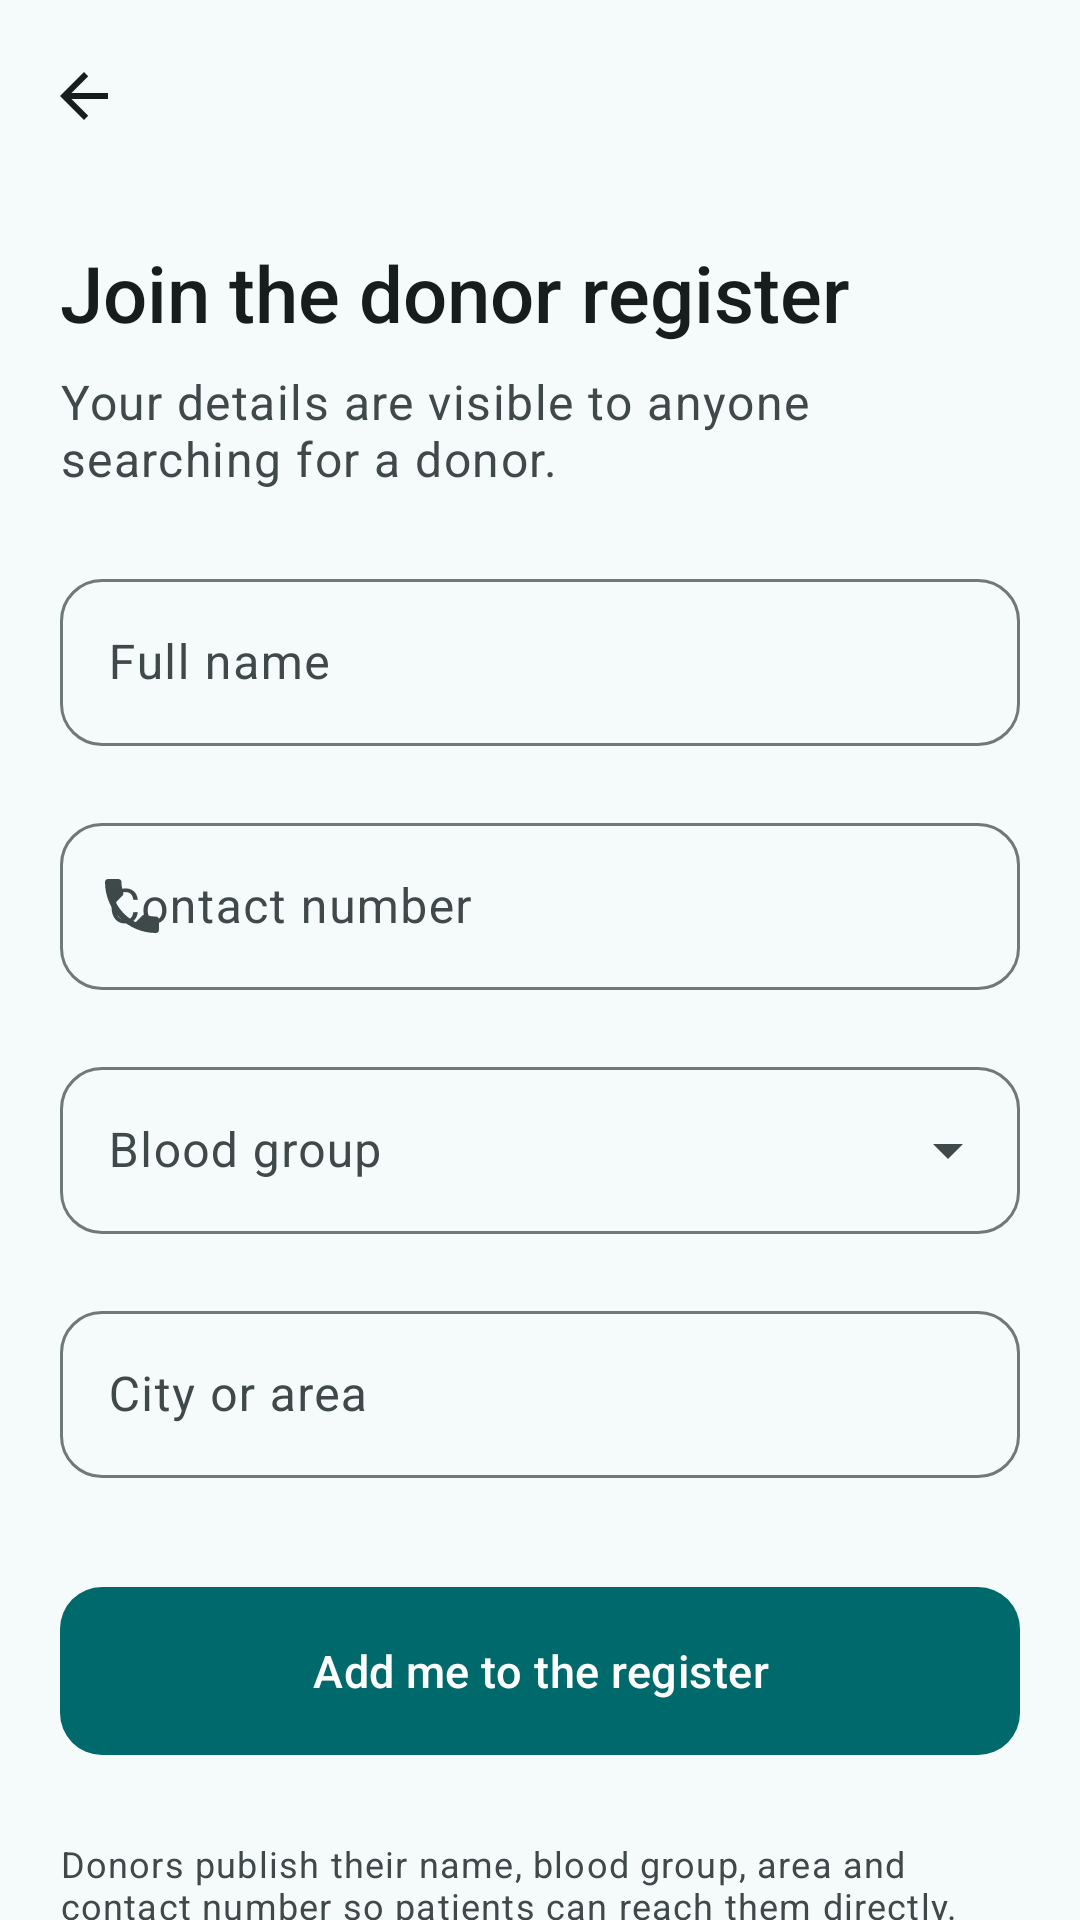

Here is an Android app screen rendered from its layout file. Give the layout XML and the strings, colors and styles it references.
<!-- AndroidManifest.xml: application theme Theme.VitaCare -->
<!-- res/layout/activity_become_donor.xml -->
<?xml version="1.0" encoding="utf-8"?>
<androidx.coordinatorlayout.widget.CoordinatorLayout
    xmlns:android="http://schemas.android.com/apk/res/android"
    xmlns:app="http://schemas.android.com/apk/res-auto"
    xmlns:tools="http://schemas.android.com/tools"
    android:layout_width="match_parent"
    android:layout_height="match_parent">

    <com.google.android.material.appbar.AppBarLayout
        android:id="@+id/app_bar"
        style="@style/Widget.VitaCare.AppBarLayout">

        <com.google.android.material.appbar.MaterialToolbar
            android:id="@+id/toolbar"
            style="@style/Widget.VitaCare.Toolbar" />
    </com.google.android.material.appbar.AppBarLayout>

    <androidx.core.widget.NestedScrollView
        android:id="@+id/scroll"
        android:layout_width="match_parent"
        android:layout_height="match_parent"
        android:fillViewport="true"
        app:layout_behavior="@string/appbar_scrolling_view_behavior">

        <LinearLayout
            style="@style/Widget.VitaCare.ContentColumn"
            android:paddingTop="@dimen/space_lg">

            <TextView
                android:layout_width="match_parent"
                android:layout_height="wrap_content"
                android:text="@string/become_donor_heading"
                android:textAppearance="?attr/textAppearanceHeadlineMedium"
                android:textColor="?attr/colorOnSurface" />

            <TextView
                android:layout_width="match_parent"
                android:layout_height="wrap_content"
                android:layout_marginTop="@dimen/space_sm"
                android:text="@string/become_donor_subheading"
                android:textAppearance="?attr/textAppearanceBodyLarge"
                android:textColor="?attr/colorOnSurfaceVariant" />

            <com.google.android.material.textfield.TextInputLayout
                android:id="@+id/name_layout"
                style="@style/Widget.VitaCare.TextInputLayout"
                android:layout_marginTop="@dimen/space_xl"
                android:hint="@string/field_full_name"
                app:placeholderText="@string/hint_full_name"
                app:startIconDrawable="@drawable/ic_person_24">

                <com.google.android.material.textfield.TextInputEditText
                    android:id="@+id/name"
                    style="@style/Widget.VitaCare.TextInputEditText"
                    android:autofillHints="name"
                    android:imeOptions="actionNext"
                    android:inputType="textPersonName|textCapWords"
                    android:maxLines="1" />
            </com.google.android.material.textfield.TextInputLayout>

            <com.google.android.material.textfield.TextInputLayout
                android:id="@+id/phone_layout"
                style="@style/Widget.VitaCare.TextInputLayout"
                android:hint="@string/field_phone"
                app:placeholderText="@string/hint_phone"
                app:startIconDrawable="@drawable/ic_phone_24">

                <com.google.android.material.textfield.TextInputEditText
                    android:id="@+id/phone"
                    style="@style/Widget.VitaCare.TextInputEditText"
                    android:autofillHints="phone"
                    android:imeOptions="actionNext"
                    android:inputType="phone"
                    android:maxLines="1" />
            </com.google.android.material.textfield.TextInputLayout>

            
            <com.google.android.material.textfield.TextInputLayout
                android:id="@+id/group_layout"
                style="@style/Widget.VitaCare.TextInputLayout.Dropdown"
                android:hint="@string/field_blood_group">

                <com.google.android.material.textfield.MaterialAutoCompleteTextView
                    android:id="@+id/group"
                    android:layout_width="match_parent"
                    android:layout_height="wrap_content"
                    android:editable="false"
                    android:inputType="none"
                    android:minHeight="@dimen/touch_target_min"
                    android:textAppearance="?attr/textAppearanceBodyLarge"
                    tools:ignore="Deprecated,LabelFor" />
            </com.google.android.material.textfield.TextInputLayout>

            <com.google.android.material.textfield.TextInputLayout
                android:id="@+id/location_layout"
                style="@style/Widget.VitaCare.TextInputLayout"
                android:hint="@string/field_location"
                app:startIconDrawable="@drawable/ic_location_24">

                <com.google.android.material.textfield.TextInputEditText
                    android:id="@+id/location"
                    style="@style/Widget.VitaCare.TextInputEditText"
                    android:autofillHints="postalAddressLocality"
                    android:imeOptions="actionDone"
                    android:inputType="textPostalAddress|textCapWords"
                    android:maxLines="1" />
            </com.google.android.material.textfield.TextInputLayout>

            <com.google.android.material.button.MaterialButton
                android:id="@+id/submit"
                style="@style/Widget.VitaCare.Button.Primary"
                android:layout_height="wrap_content"
                android:layout_marginTop="@dimen/space_lg"
                android:text="@string/become_donor_submit" />

            <com.google.android.material.progressindicator.LinearProgressIndicator
                android:id="@+id/progress"
                android:layout_width="match_parent"
                android:layout_height="wrap_content"
                android:layout_marginTop="@dimen/space_sm"
                android:indeterminate="true"
                android:visibility="invisible"
                tools:visibility="visible" />

            <TextView
                android:layout_width="match_parent"
                android:layout_height="wrap_content"
                android:layout_marginTop="@dimen/space_lg"
                android:text="@string/blood_hub_privacy_note"
                android:textAppearance="?attr/textAppearanceBodySmall"
                android:textColor="?attr/colorOnSurfaceVariant" />
        </LinearLayout>
    </androidx.core.widget.NestedScrollView>
</androidx.coordinatorlayout.widget.CoordinatorLayout>
<!-- resources referenced by this layout -->
<resources>
  <dimen name="space_lg">16dp</dimen>
  <dimen name="space_sm">8dp</dimen>
  <dimen name="space_xl">24dp</dimen>
  <dimen name="touch_target_min">48dp</dimen>
  <string name="become_donor_heading">Join the donor register</string>
  <string name="become_donor_subheading">Your details are visible to anyone searching for a donor.</string>
  <string name="become_donor_submit">Add me to the register</string>
  <string name="blood_hub_privacy_note">Donors publish their name, blood group, area and contact number so patients can reach them directly.</string>
  <string name="field_blood_group">Blood group</string>
  <string name="field_full_name">Full name</string>
  <string name="field_location">City or area</string>
  <string name="field_phone">Contact number</string>
  <string name="hint_full_name">e.g. Ayesha Rahman</string>
  <string name="hint_phone">e.g. 01712345678</string>
  <style name="Widget.VitaCare.Button.Primary">
          <item name="android:layout_width">match_parent</item>
          <item name="android:minHeight">@dimen/button_height_tall</item>
      </style>
  <style name="Theme.VitaCare" parent="Base.Theme.VitaCare" />
  <dimen name="button_height_tall">56dp</dimen>
  <dimen name="screen_gutter">20dp</dimen>
  <dimen name="space_xxl">32dp</dimen>
  <dimen name="corner_field">14dp</dimen>
  <string name="action_navigate_up">Navigate up</string>
  <color name="md_primary">#00696B</color>
  <color name="md_on_primary">#FFFFFF</color>
  <color name="md_primary_container">#6FF6F8</color>
  <color name="md_on_primary_container">#002021</color>
  <color name="md_secondary">#4A6364</color>
  <color name="md_on_secondary">#FFFFFF</color>
  <color name="md_secondary_container">#CCE8E9</color>
  <color name="md_on_secondary_container">#051F20</color>
  <color name="md_tertiary">#4B607C</color>
  <color name="md_on_tertiary">#FFFFFF</color>
  <color name="md_tertiary_container">#D3E4FF</color>
  <color name="md_on_tertiary_container">#041C35</color>
  <color name="md_error">#BA1A1A</color>
  <color name="md_on_error">#FFFFFF</color>
  <color name="md_error_container">#FFDAD6</color>
  <color name="md_on_error_container">#410002</color>
  <color name="md_background">#F5FAFA</color>
  <color name="md_on_background">#171D1D</color>
  <color name="md_surface">#F5FAFA</color>
  <color name="md_on_surface">#171D1D</color>
  <color name="md_surface_variant">#DAE4E4</color>
  <color name="md_on_surface_variant">#3F4949</color>
  <color name="md_outline">#6F7979</color>
  <color name="md_outline_variant">#BEC9C8</color>
  <color name="md_surface_dim">#D5DBDB</color>
  <color name="md_surface_bright">#F5FAFA</color>
  <color name="md_surface_container_lowest">#FFFFFF</color>
  <color name="md_surface_container_low">#EFF5F4</color>
  <color name="md_surface_container">#E9EFEF</color>
  <color name="md_surface_container_high">#E3E9E9</color>
  <color name="md_surface_container_highest">#DEE4E3</color>
  <color name="md_inverse_surface">#2B3232</color>
  <color name="md_inverse_on_surface">#ECF2F1</color>
  <color name="md_inverse_primary">#4CDADD</color>
  <color name="md_scrim">#000000</color>
  <style name="ShapeAppearance.VitaCare.Large" parent="ShapeAppearance.Material3.Corner.Large">
          <item name="cornerFamily">rounded</item>
          <item name="cornerSize">22dp</item>
      </style>
  <style name="Widget.VitaCare.Snackbar" parent="Widget.Material3.Snackbar">
          <item name="shapeAppearance">@style/ShapeAppearance.VitaCare.Small</item>
      </style>
  <style name="ThemeOverlay.VitaCare.BottomSheetDialog" parent="ThemeOverlay.Material3.BottomSheetDialog">
          <item name="bottomSheetStyle">@style/Widget.VitaCare.BottomSheet</item>
      </style>
  <dimen name="corner_button">14dp</dimen>
  <dimen name="corner_card">18dp</dimen>
  <style name="Widget.VitaCare.BottomSheet" parent="Widget.Material3.BottomSheet.Modal">
          <item name="shapeAppearance">@style/ShapeAppearance.VitaCare.ExtraLarge</item>
      </style>
</resources>
